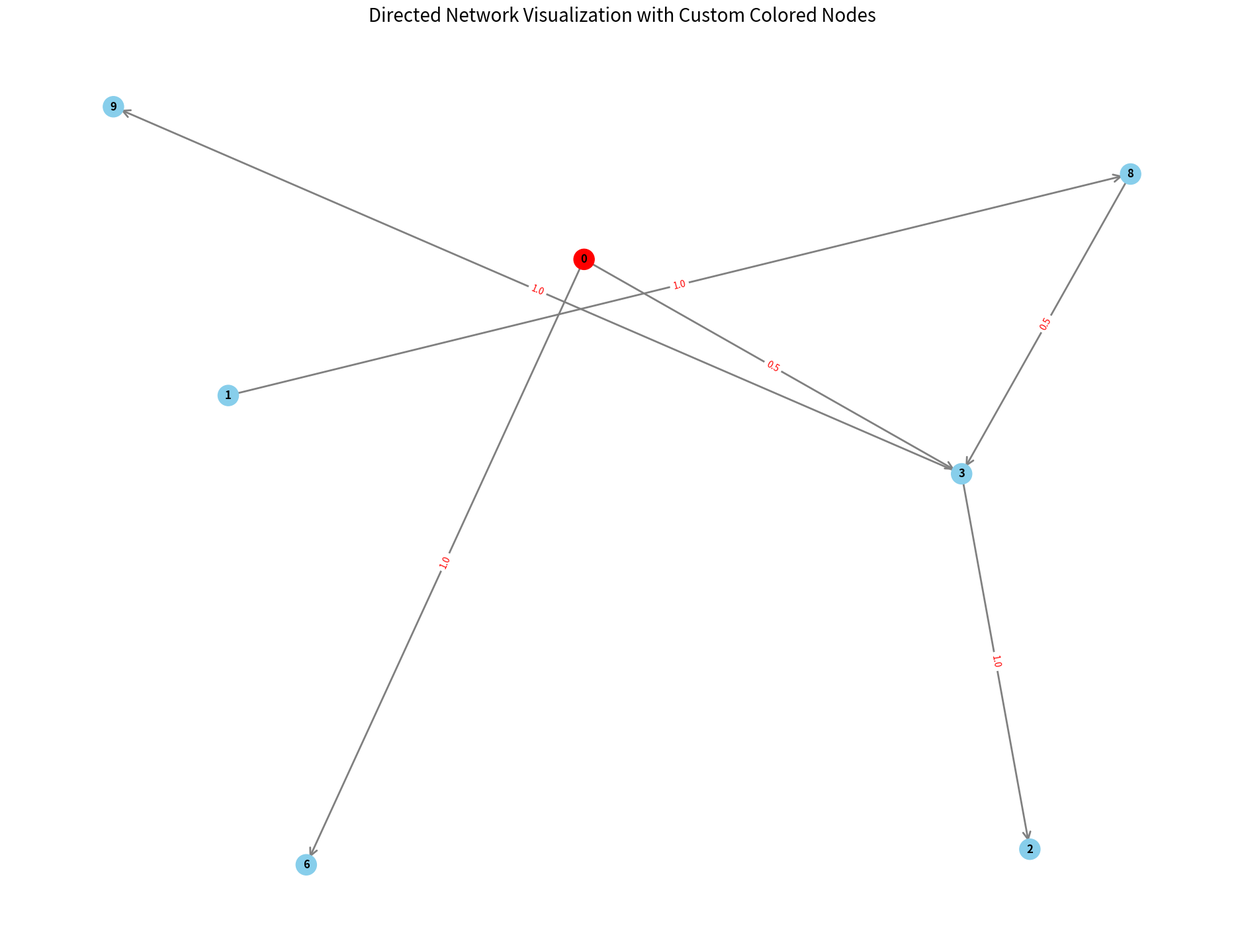

The matplotlib source for this figure:
import networkx as nx
import matplotlib.pyplot as plt

# Define the edge list and corresponding influence values
edges = [(0, 3), (0, 6), (1, 8), (3, 9), (3, 2), (8, 3)]

influence = [0.5, 1.0, 1.0, 1.0, 1.0, 0.5]

G = nx.DiGraph()

# Add each edge with its corresponding influence value as an attribute
for (u, v), w in zip(edges, influence):
    G.add_edge(u, v, weight=w)

# Specify nodes that should be colored red
red_nodes = [0]  # Change this list to include your desired nodes

# Create a color map for nodes: red if in red_nodes, otherwise skyblue
node_colors = ["red" if node in red_nodes else "skyblue" for node in G.nodes()]

# Generate positions for the nodes using a force-directed layout.
pos = nx.spring_layout(G, seed=42, k=2)

# Create a very large figure
plt.figure(figsize=(24, 18))

# Draw nodes and their labels with the new color mapping
nx.draw_networkx_nodes(G, pos, node_size=500, node_color=node_colors)
nx.draw_networkx_labels(G, pos, font_weight='bold')

# Draw directed edges with a constant width (ignoring the influence for width)
nx.draw_networkx_edges(G, pos, arrowstyle='->', arrowsize=20, width=2, edge_color="gray")

# Retrieve and round the edge weights to 5 decimal places for display
edge_labels = nx.get_edge_attributes(G, 'weight')
edge_labels_rounded = {edge: round(weight, 5) for edge, weight in edge_labels.items()}
nx.draw_networkx_edge_labels(G, pos, edge_labels=edge_labels_rounded, font_color='red', font_size=10)

# Set a title and display the plot
plt.title("Directed Network Visualization with Custom Colored Nodes", fontsize=20)
plt.axis('off')
plt.show()
